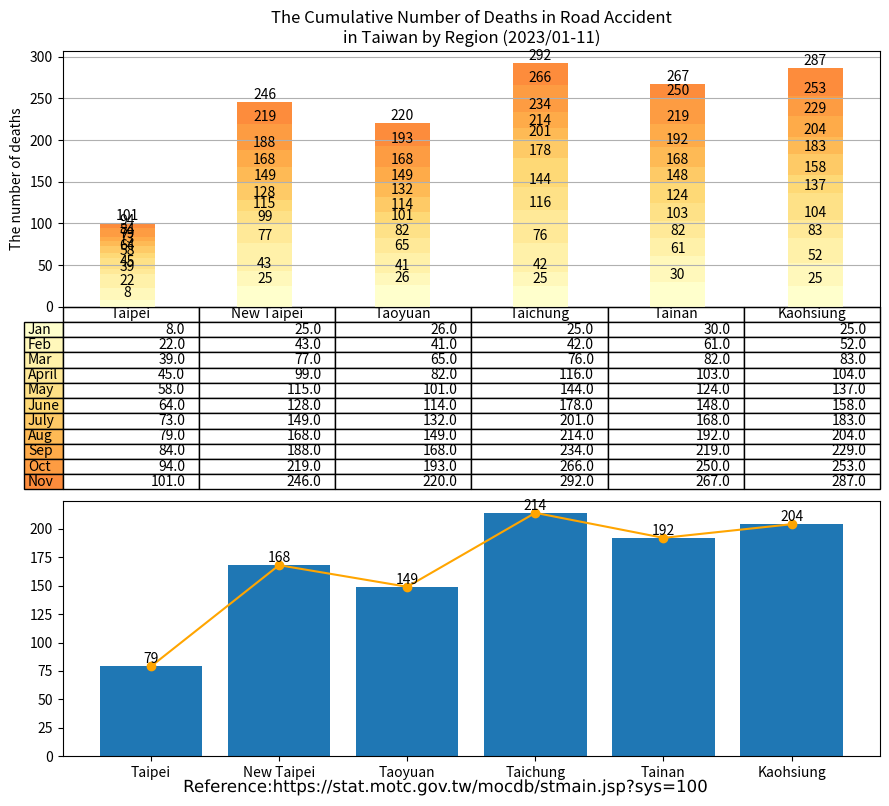

Here is the Python script that generated this plot: (Note: this script raises an exception after producing the figure.)
import matplotlib.cm as cm
import matplotlib.patheffects as path_effects
import matplotlib.pyplot as plt
import numpy as np
import pandas as pd
import matplotlib.image as image

administrative_duty = ["Taipei", "New Taipei", "Taoyuan", "Taichung", "Tainan", "Kaohsiung"]

month = ["Jan", "Feb", "Mar", "April", "May", "June", "July", "Aug", "Sep", "Oct", "Nov"]

deaths = [[8, 25, 26, 25, 30, 25],  # January
          [14, 18, 15, 17, 31, 27], # February
          [17, 34, 24, 34, 21, 31], # March
          [6, 22, 17, 40, 21, 21],  # April
          [13, 16, 19, 28, 21, 33], # May
          [6, 13, 13, 34, 24, 21], # June
          [9, 21, 18, 23, 20, 25], # July
          [6, 19, 17, 13, 24, 21], # August
          [5, 20, 19, 20, 27, 25],  # September
          [10, 31, 25, 32, 31, 24],  # October
          [7, 27, 27, 26, 17, 34],  # November
          ]

df = pd.DataFrame(data=deaths,
                  index=month,
                  columns=administrative_duty)
print(df)

# Get some pastel shades for the colors[3]

# Matplotlib has a number of built-in colormaps accessible via matplotlib.cm.get_cmap.[4]
cmap = cm.get_cmap("YlOrRd")  # Colormap reference[5]
colors = cmap(np.linspace(0, 0.5, len(month)))
n_rows = len(deaths)

index = np.arange(len(administrative_duty)) + 0.3
bar_width = 0.4

figure, (axes, axes2) = plt.subplots(2, figsize=(9, 8))

# Initialize the vertical-offset for the stacked bar chart.
y_offset = np.zeros(len(administrative_duty))

# Plot bars and create text labels for the table
cell_text = []
for row in range(n_rows):
    plot = axes.bar(index, deaths[row], bar_width, bottom=y_offset, color=colors[row])
    #    axes.bar_label(axes.containers[0], label_type='center')
    y_offset = y_offset + deaths[row]
    cell_text.append([x for x in y_offset])

    i = 0

    # Each iteration of this for loop labels each bar with corresponding value for the given year
    for rectangle in plot:
        height = rectangle.get_height()
        axes.text(rectangle.get_x() + rectangle.get_width() / 2, y_offset[i], '%d' % int(y_offset[i]),
                  horizontalalignment='center', verticalalignment='bottom')

        i = i + 1

# Add a table at the bottom of the axes
the_table = axes.table(cellText=cell_text,
                       rowLabels=month,
                       rowColours=colors,
                       colLabels=administrative_duty,
                       loc='bottom')

# Adjust layout to make room for the table:
plt.subplots_adjust(left=0.2, bottom=0.2)

axes.set_ylabel("The number of deaths")
axes.set_xticks([])
axes.set_title("The Cumulative Number of Deaths in Road Accident\nin Taiwan by Region (2023/01-11)")

axes.grid(True)  # pyplot.grid [1][2]

# Count the grand total automatically
sum_TPE = deaths[0][0] + deaths[1][0] + deaths[2][0] + deaths[3][0] + deaths[4][0] + deaths[5][0] + deaths[6][0] + deaths[7][0] # + deaths[8][0] + deaths[9][0] + deaths[10][0] + deaths[11][0]
sum_NTP = deaths[0][1] + deaths[1][1] + deaths[2][1] + deaths[3][1] + deaths[4][1] + deaths[5][1] + deaths[6][1] + deaths[7][1] # + deaths[8][1] + deaths[9][1] + deaths[10][1] + deaths[11][1]
sum_TAO = deaths[0][2] + deaths[1][2] + deaths[2][2] + deaths[3][2] + deaths[4][2] + deaths[5][2] + deaths[6][2] + deaths[7][2] # + deaths[8][2] + deaths[9][2] + deaths[10][2] + deaths[11][2]
sum_TCH = deaths[0][3] + deaths[1][3] + deaths[2][3] + deaths[3][3] + deaths[4][3] + deaths[5][3] + deaths[6][3] + deaths[7][3] # + deaths[8][3] + deaths[9][3] + deaths[10][3] + deaths[11][3]
sum_TNA = deaths[0][4] + deaths[1][4] + deaths[2][4] + deaths[3][4] + deaths[4][4] + deaths[5][4] + deaths[6][4] + deaths[7][4] # + deaths[8][4] + deaths[9][4] + deaths[10][4] + deaths[11][4]
sum_KAO = deaths[0][5] + deaths[1][5] + deaths[2][5] + deaths[3][5] + deaths[4][5] + deaths[5][5] + deaths[6][5] + deaths[7][5] # + deaths[8][5] + deaths[9][5] + deaths[10][5] + deaths[11][5]


axes2.bar(administrative_duty, [sum_TPE, sum_NTP, sum_TAO, sum_TCH, sum_TNA, sum_KAO])
axes2.bar_label(axes2.containers[0], label_type='edge')
axes2.plot(administrative_duty, [sum_TPE, sum_NTP, sum_TAO, sum_TCH, sum_TNA, sum_KAO], '-o', color='orange')

figure.tight_layout()

# matplotlib text [1][2]
text = figure.text(0.5, 0.01,
                   'Reference:https://stat.motc.gov.tw/mocdb/stmain.jsp?sys=100',
                   horizontalalignment='center',
                   verticalalignment='center',
                   size=12,
                   fontproperties='MS Gothic')

text.set_path_effects([path_effects.Normal()])

img = image.imread('CC-BY.png')

plt.figimage(X=img, xo=100, yo=700, alpha=0.9)

# Insert text watermark
plt.text(x=0.6, y=0.5, s="CC-BY 4.0", fontsize=40, color='grey', alpha=0.9,
         ha='center', va='center', rotation=20, transform=axes2.transAxes)

plt.show()

# References:
# 1. https://matplotlib.org/stable/api/_as_gen/matplotlib.pyplot.grid.html
# 2. https://matplotlib.org/stable/gallery/subplots_axes_and_figures/geo_demo.html#sphx-glr-gallery-subplots-axes-and-figures-geo-demo-py
# 3. https://stackoverflow.com/a/51454824
# 4. https://matplotlib.org/stable/tutorials/colors/colormaps.html
# 5. https://matplotlib.org/stable/gallery/color/colormap_reference.html

# Adapted from: https://matplotlib.org/stable/gallery/misc/table_demo.html
